3-way image classification set "classification" from GitHub (jshankarc/A-Smartphone-Assistance-for-Blind-Visually-Impaired-using-Deep-Learning); label vocabulary: center, left, right.

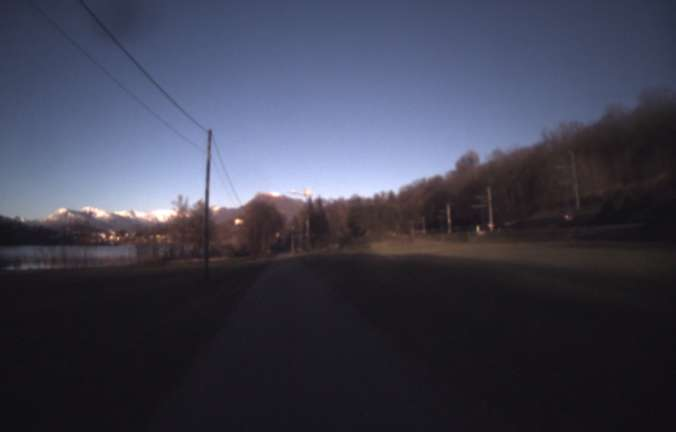
Label: center

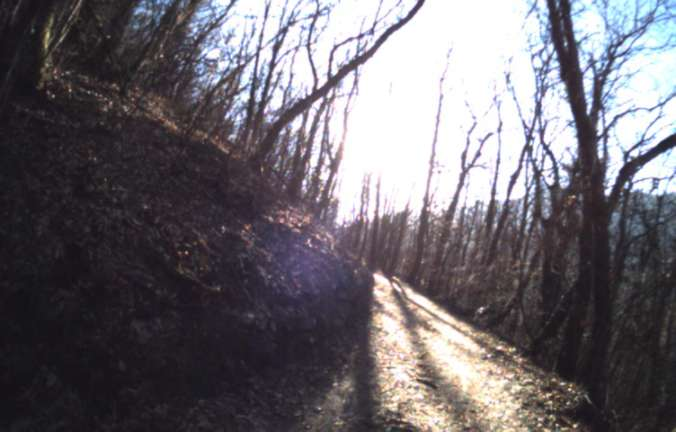
Label: left

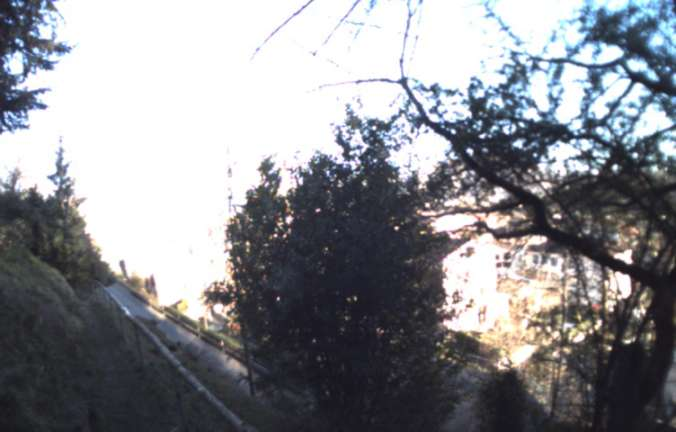
Label: right

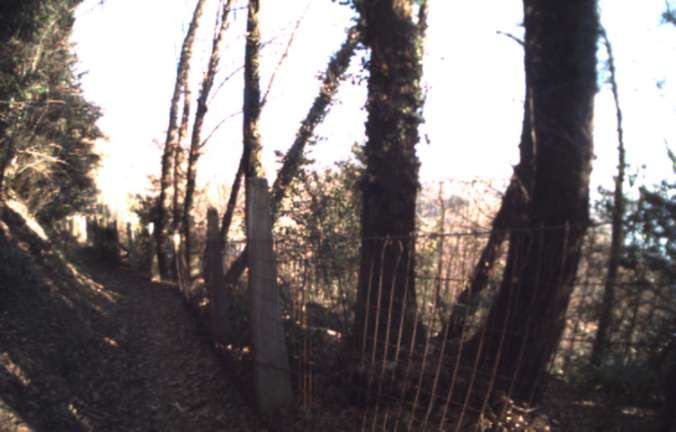
Label: right

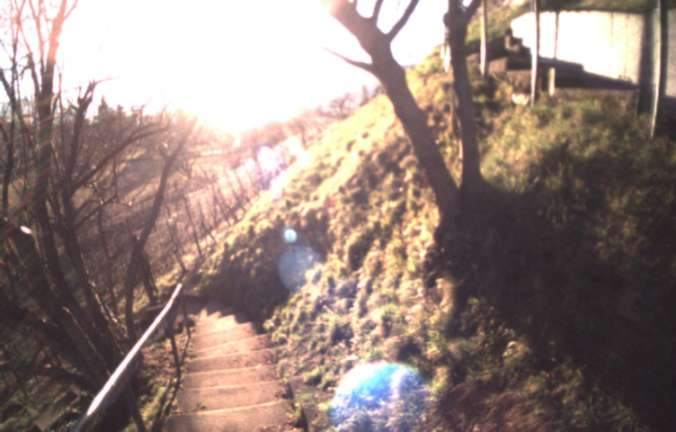
Label: center

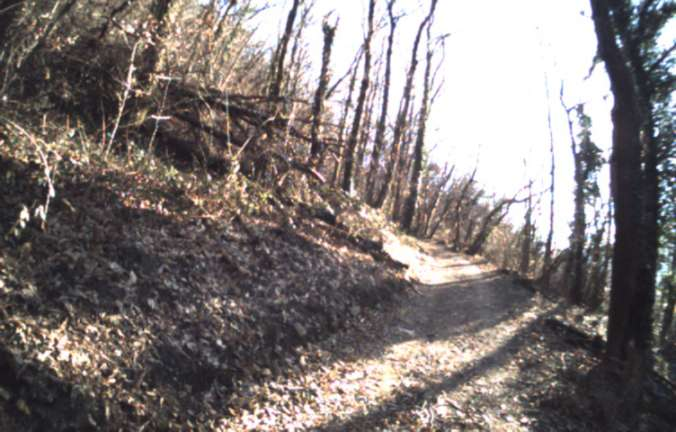
Label: left
